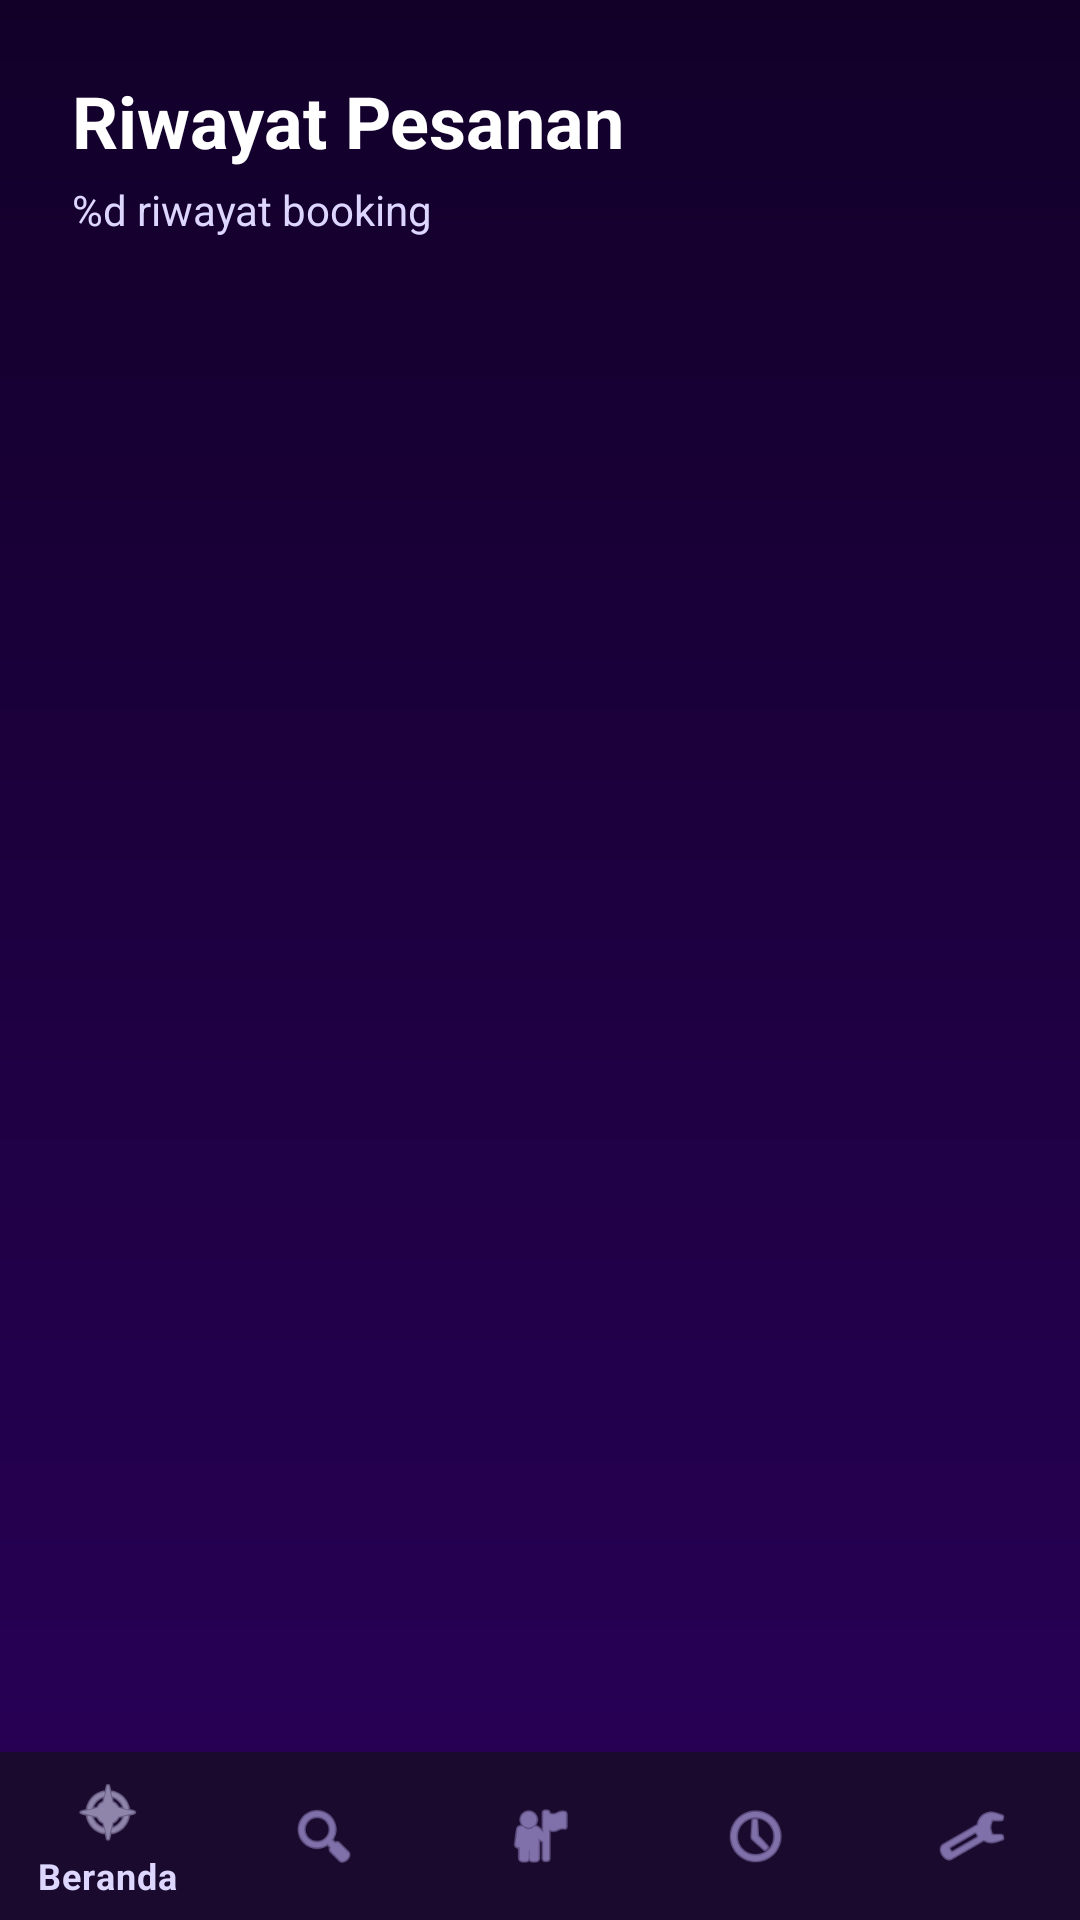

This screen was rendered from an Android layout file. Write that file and the resources it references.
<!-- AndroidManifest.xml: activity theme Theme.LivingSpace.NoActionBar -->
<!-- res/layout/activity_history.xml -->
<?xml version="1.0" encoding="utf-8"?>
<androidx.coordinatorlayout.widget.CoordinatorLayout
    xmlns:android="http://schemas.android.com/apk/res/android"
    xmlns:app="http://schemas.android.com/apk/res-auto"
    android:layout_width="match_parent"
    android:layout_height="match_parent"
    android:background="@drawable/gradient_background">

    <LinearLayout
        android:layout_width="match_parent"
        android:layout_height="match_parent"
        android:orientation="vertical">

        
        <LinearLayout
            android:layout_width="match_parent"
            android:layout_height="wrap_content"
            android:orientation="vertical"
            android:padding="24dp">

            <TextView
                android:layout_width="wrap_content"
                android:layout_height="wrap_content"
                android:text="@string/booking_history"
                android:textColor="@color/white"
                android:textSize="24sp"
                android:textStyle="bold" />

            <TextView
                android:id="@+id/tvHistoryCount"
                android:layout_width="wrap_content"
                android:layout_height="wrap_content"
                android:layout_marginTop="4dp"
                android:text="@string/history_count"
                android:textColor="@color/purple_300"
                android:textSize="14sp" />

        </LinearLayout>

        
        <androidx.recyclerview.widget.RecyclerView
            android:id="@+id/recyclerView"
            android:layout_width="match_parent"
            android:layout_height="0dp"
            android:layout_weight="1"
            android:clipToPadding="false"
            android:paddingBottom="80dp"
            android:paddingLeft="16dp"
            android:paddingRight="16dp" />

    </LinearLayout>

    
    <com.google.android.material.bottomnavigation.BottomNavigationView
        android:id="@+id/bottomNavigation"
        android:layout_width="match_parent"
        android:layout_height="wrap_content"
        android:layout_gravity="bottom"
        android:background="@color/purple_950"
        app:itemIconTint="@drawable/bottom_nav_color"
        app:itemTextColor="@drawable/bottom_nav_color"
        app:menu="@menu/bottom_nav_menu" />

</androidx.coordinatorlayout.widget.CoordinatorLayout>
<!-- resources referenced by this layout -->
<resources>
  <color name="purple_300">#ddd6fe</color>
  <color name="purple_950">#1a0a2e</color>
  <color name="white">#FFFFFFFF</color>
  <!-- drawable bottom_nav_color (drawable) -->
  <?xml version="1.0" encoding="utf-8"?>
  <selector xmlns:android="http://schemas.android.com/apk/res/android">
      <item android:color="#ddd6fe" android:state_checked="true"/>
      <item android:color="#c4b5fd" android:state_checked="false"/>
  </selector>
  <!-- drawable gradient_background (drawable) -->
  <?xml version="1.0" encoding="utf-8"?>
  <shape xmlns:android="http://schemas.android.com/apk/res/android">
      <gradient
          android:startColor="#120029"
          android:endColor="#290059"
          android:angle="270"/>
  </shape>
  <string name="booking_history">Riwayat Pesanan</string>
  <string name="history_count">%d riwayat booking</string>
  <style name="Theme.LivingSpace.NoActionBar">
          <item name="windowActionBar">false</item>
          <item name="windowNoTitle">true</item>
      </style>
</resources>
